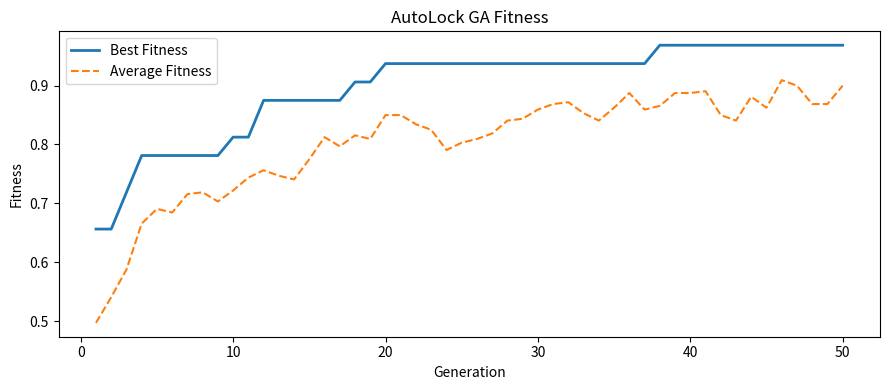

The matplotlib source for this figure:
"""
Usage:
    python autolock_sim.py [verilog_file]

If no file is provided, a built-in sample netlist is used.
"""

import random
import copy
import sys
import re
from collections import defaultdict

try:
    import networkx as nx
    HAS_NETWORKX = True
except ImportError:
    HAS_NETWORKX = False

try:
    import matplotlib.pyplot as plt
    HAS_MATPLOTLIB = True
except ImportError:
    HAS_MATPLOTLIB = False


# ─────────────────────────────────────────────
# GLOBAL CONFIGURATION
# ─────────────────────────────────────────────

POPULATION_SIZE  = 10
NUM_GENERATIONS  = 50
MUTATION_RATE    = 0.15
CROSSOVER_RATE   = 0.7
KEY_LENGTH       = 32

_ATTACK_TRIALS_GA    = 5
_ATTACK_TRIALS_FINAL = 30

OUTPUT_PORTS = {
    'ZN', 'Z', 'Y', 'Q', 'QN',
    'out', 'y', 'q', 'z', 'o',
    'sum', 'cout',
}

CLOCK_PORTS = {
    'CK', 'CLK', 'clock', 'clk',
    'SE', 'SI', 'CDN', 'SDN'
}

RESERVED_NETS = {
    'clock', 'clk',
    'reset', 'rst',
    'vdd', 'gnd'
}

CONSTANT_RE = re.compile(
    r"\d+'[bhdBHD][0-9a-fA-FxXzZ_]+"
)

SAMPLE_VERILOG = """
module simple_adder (
    input  wire a, b, cin,
    output wire sum, cout
);

    wire w1, w2, w3, w4, w5, w6;

    xor g1 (.a(a),   .b(b),   .out(w1));
    xor g2 (.a(w1),  .b(cin), .out(sum));
    and g3 (.a(a),   .b(b),   .out(w2));
    and g4 (.a(w1),  .b(cin), .out(w3));
    or  g5 (.a(w2),  .b(w3),  .out(cout));
    not g6 (.a(sum), .out(w4));
    and g7 (.a(w4),  .b(cin), .out(w5));
    or  g8 (.a(cout),.b(w5),  .out(w6));
    buf g9 (.a(w6),  .out(w4));

endmodule
"""


# ─────────────────────────────────────────────
# HELPERS
# ─────────────────────────────────────────────

def is_constant(signal: str) -> bool:
    return bool(CONSTANT_RE.fullmatch(signal.strip()))


# ─────────────────────────────────────────────
# 1. VERILOG PARSER
# ─────────────────────────────────────────────

def parse_verilog(source: str) -> dict:

    netlist = {
        'module': '',
        'inputs': [],
        'outputs': [],
        'wires': [],
        'gates': [],
    }

    # Module name
    m = re.search(r'\bmodule\s+(\w+)', source)
    if m:
        netlist['module'] = m.group(1)

    # Ports declarations (supports vectors like [3:0])
    port_pattern = re.compile(
        r'\b(input|output)\b\s+'
        r'(?:wire\s+)?'
        r'(?:\[(\d+):(\d+)\]\s+)?'
        r'([\w\s,]+);'
    )

    for direction, hi, lo, nets in port_pattern.findall(source):
        names = [n.strip() for n in nets.split(',') if n.strip()]

        # Vector ports
        if hi != '' and lo != '':
            hi_int = int(hi)
            lo_int = int(lo)

            for name in names:
                for i in range(lo_int, hi_int + 1):
                    netlist[direction + 's'].append(f"{name}[{i}]")

        # Scalar ports
        else:
            netlist[direction + 's'].extend(names)

    # Scalar wires
    for net in re.findall(
        r'\bwire\b\s+([\w\s,]+);',
        source
    ):

        if '[' in net:
            continue

        names = [
            n.strip()
            for n in net.split(',')
            if n.strip()
        ]

        netlist['wires'].extend(names)

    # Vector wires
    for match in re.finditer(
        r'\bwire\b\s*\[(\d+):(\d+)\]\s+([\w]+)\s*;',
        source
    ):

        hi, lo, base = (
            int(match.group(1)),
            int(match.group(2)),
            match.group(3)
        )

        for i in range(lo, hi + 1):
            netlist['wires'].append(f"{base}[{i}]")

    # Gate parser
    gate_pattern = re.compile(
        r'(?<![.\w])'
        r'([A-Za-z]\w*)'
        r'\s+(\w+)'
        r'\s*\(([^;]*?)\)\s*;',
        re.DOTALL
    )

    SKIP_KEYWORDS = {
        'module', 'endmodule',
        'input', 'output', 'inout',
        'wire', 'reg', 'assign',
        'always', 'begin', 'end',
        'if', 'else',
        'case', 'endcase',
        'for', 'while',
        'posedge', 'negedge',
        'parameter', 'localparam',
        'integer', 'genvar',
        'generate', 'endgenerate',
    }

    for gtype, gname, port_body in gate_pattern.findall(source):

        if gtype.lower() in SKIP_KEYWORDS:
            continue

        if gname.lower() in SKIP_KEYWORDS:
            continue

        ports = {}

        # FIXED parser regex
        for pm in re.finditer(
            r'\.(\w+)\s*\(\s*([^)]+?)\s*\)',
            port_body
        ):
            ports[pm.group(1)] = pm.group(2).strip()

        if not ports:
            continue

        netlist['gates'].append({
            'name': gname,
            'type': gtype,
            'ports': ports,
        })

    return netlist


# ─────────────────────────────────────────────
# 2. DRIVER TABLE
# ─────────────────────────────────────────────

def build_driver_table(netlist: dict):

    drivers = {}

    for gate in netlist['gates']:

        for port, net in gate['ports'].items():

            if port in OUTPUT_PORTS:
                drivers[net] = gate['name']

    return drivers


# ─────────────────────────────────────────────
# 3. CIRCUIT GRAPH
# ─────────────────────────────────────────────

def build_graph(netlist: dict):

    all_nets = set(
        netlist['inputs']
        + netlist['outputs']
        + netlist['wires']
    )

    graph = defaultdict(
        lambda: {
            'fanout': [],
            'fanin': [],
        }
    )

    for gate in netlist['gates']:

        ports = gate['ports']

        out_ports = [
            p for p in ports
            if p in OUTPUT_PORTS
        ]

        in_ports = [
            p for p in ports
            if p not in OUTPUT_PORTS
            and p not in CLOCK_PORTS
        ]

        if not out_ports and ports:
            port_list = list(ports.keys())
            out_ports = [port_list[-1]]
            in_ports = port_list[:-1]

        for op in out_ports:

            driver = ports[op]
            all_nets.add(driver)

            for ip in in_ports:

                sink = ports[ip]

                if is_constant(sink):
                    continue

                all_nets.add(sink)

                graph[driver]['fanout'].append(sink)
                graph[sink]['fanin'].append(driver)

    return dict(graph), list(all_nets)


# ─────────────────────────────────────────────
# 4. INITIAL POPULATION
# ─────────────────────────────────────────────

def generate_initial_population(
    netlist,
    nodes,
    key_length,
    pop_size
):

    candidates = []

    for gi, gate in enumerate(netlist['gates']):

        for port, signal in gate['ports'].items():

            if port in OUTPUT_PORTS:
                continue

            if port in CLOCK_PORTS:
                continue

            if signal in RESERVED_NETS:
                continue

            if signal in netlist['inputs']:
                continue

            if is_constant(signal):
                continue

            candidates.append(
                (gi, port, signal)
            )

    if not candidates:
        raise RuntimeError(
            "No valid locking candidates found."
        )

    population = []

    for _ in range(pop_size):

        individual = []

        for _ in range(key_length):

            gi, port, signal = random.choice(candidates)

            fake_signal = random.choice(nodes)

            while (
                fake_signal == signal
                or is_constant(fake_signal)
            ):
                fake_signal = random.choice(nodes)

            key_bit = random.randint(0, 1)

            individual.append(
                (
                    gi,
                    port,
                    signal,
                    fake_signal,
                    key_bit
                )
            )

        population.append(individual)

    return population


# ─────────────────────────────────────────────
# 5. APPLY LOCKING
# ─────────────────────────────────────────────

def apply_locking(netlist: dict, individual: list):

    locked = copy.deepcopy(netlist)

    locked['locking_points'] = []
    locked['key'] = []

    added_wires = []

    for idx, (
        gi,
        port,
        signal,
        fake_signal,
        key_bit
    ) in enumerate(individual):

        mux_out = f"lock_net_{idx}"

        added_wires.append(mux_out)

        gate = locked['gates'][gi]

        gate['ports'][port] = mux_out

        locked['locking_points'].append({
            'mux': f"KEY_MUX_{idx}",
            'in0': fake_signal,
            'in1': signal,
            'sel': f"key[{idx}]",
            'out': mux_out,
        })

        locked['key'].append(key_bit)

    locked['wires'].extend(added_wires)

    return locked


# ─────────────────────────────────────────────
# 6. ATTACK MODEL
# ─────────────────────────────────────────────

def simulate_attack_once(
    individual,
    graph,
    nodes
):

    if not nodes:
        return 0.5

    adj = defaultdict(set)

    for node, info in graph.items():

        for nb in info.get('fanout', []):
            adj[node].add(nb)

        for nb in info.get('fanin', []):
            adj[nb].add(node)

    def bfs_distance(src, dst):

        if src == dst:
            return 0

        visited = {src}
        queue = [(src, 0)]

        while queue:

            curr, dist = queue.pop(0)

            for nb in adj.get(curr, []):

                if nb == dst:
                    return dist + 1

                if nb not in visited:
                    visited.add(nb)
                    queue.append((nb, dist + 1))

        return 999

    def degree(node):

        fanout = len(
            graph.get(node, {}).get('fanout', [])
        )

        fanin = len(
            graph.get(node, {}).get('fanin', [])
        )

        return fanout + fanin

    correct_guesses = 0

    for (
        gi,
        port,
        signal,
        fake_signal,
        key_bit
    ) in individual:

        sim_real = 1.0 / (
            1 + abs(
                degree(signal)
                - degree(signal)
            )
        )

        sim_fake = 1.0 / (
            1 + abs(
                degree(signal)
                - degree(fake_signal)
            )
        )

        dist_real = bfs_distance(signal, signal)
        dist_fake = bfs_distance(signal, fake_signal)

        score_real = sim_real / (1 + dist_real * 0.1)
        score_fake = sim_fake / (1 + dist_fake * 0.1)

        noise = random.uniform(-0.01, 0.01)

        attacker_guess = (
            1 if (score_real + noise) >= score_fake
            else 0
        )

        if attacker_guess == key_bit:
            correct_guesses += 1

    return (
        correct_guesses / len(individual)
        if individual else 0.5
    )


def simulate_attack(
    individual,
    graph,
    nodes,
    n_trials=_ATTACK_TRIALS_GA
):

    total = sum(
        simulate_attack_once(
            individual,
            graph,
            nodes
        )
        for _ in range(n_trials)
    )

    return total / n_trials


def compute_fitness(
    individual,
    graph,
    nodes,
    n_trials=_ATTACK_TRIALS_GA
):

    return 1.0 - simulate_attack(
        individual,
        graph,
        nodes,
        n_trials
    )


# ─────────────────────────────────────────────
# 7. SELECTION
# ─────────────────────────────────────────────

def select_parents(
    population,
    fitnesses,
    n_parents
):

    TOURNAMENT_SIZE = 3

    parents = []

    indexed = list(zip(fitnesses, population))

    for _ in range(n_parents):

        contestants = random.sample(
            indexed,
            min(TOURNAMENT_SIZE, len(indexed))
        )

        winner = max(
            contestants,
            key=lambda x: x[0]
        )

        parents.append(winner[1])

    return parents


# ─────────────────────────────────────────────
# 8. CROSSOVER
# ─────────────────────────────────────────────

def crossover(parent_a, parent_b):

    if len(parent_a) <= 1:
        return (
            copy.deepcopy(parent_a),
            copy.deepcopy(parent_b)
        )

    cut = random.randint(
        1,
        len(parent_a) - 1
    )

    child_a = (
        parent_a[:cut]
        + parent_b[cut:]
    )

    child_b = (
        parent_b[:cut]
        + parent_a[cut:]
    )

    return child_a, child_b


# ─────────────────────────────────────────────
# 9. MUTATION
# ─────────────────────────────────────────────

def mutate(
    individual,
    netlist,
    nodes,
    mutation_rate
):

    mutated = copy.deepcopy(individual)

    for i, (
        gi,
        port,
        signal,
        fake_signal,
        key_bit
    ) in enumerate(mutated):

        if random.random() < mutation_rate:

            choice = random.randint(0, 1)

            if choice == 0:

                fake_signal = random.choice(nodes)

                while (
                    fake_signal == signal
                    or is_constant(fake_signal)
                ):
                    fake_signal = random.choice(nodes)

            else:
                key_bit ^= 1

            mutated[i] = (
                gi,
                port,
                signal,
                fake_signal,
                key_bit
            )

    return mutated


# ─────────────────────────────────────────────
# 10. GENETIC ALGORITHM
# ─────────────────────────────────────────────

def run_genetic_algorithm(
    netlist,
    graph,
    nodes
):

    print(f"\n{'='*55}")
    print(
        f"  AutoLock GA  |  "
        f"Pop={POPULATION_SIZE}  "
        f"Gen={NUM_GENERATIONS}  "
        f"Key={KEY_LENGTH}"
    )
    print(f"{'='*55}\n")

    population = generate_initial_population(
        netlist,
        nodes,
        KEY_LENGTH,
        POPULATION_SIZE
    )

    history = []

    best_individual = None
    best_fitness_seen = -1.0

    for gen in range(NUM_GENERATIONS):

        fitnesses = [
            compute_fitness(ind, graph, nodes)
            for ind in population
        ]

        gen_best = max(fitnesses)
        gen_avg = sum(fitnesses) / len(fitnesses)

        history.append(
            (gen_best, gen_avg)
        )

        best_idx = fitnesses.index(gen_best)

        if gen_best > best_fitness_seen:

            best_fitness_seen = gen_best

            best_individual = copy.deepcopy(
                population[best_idx]
            )

        if (gen + 1) % 10 == 0 or gen == 0:

            print(
                f"Gen {gen+1:>3}/{NUM_GENERATIONS} | "
                f"Best: {gen_best:.4f} | "
                f"Avg: {gen_avg:.4f}"
            )

        parents = select_parents(
            population,
            fitnesses,
            POPULATION_SIZE
        )

        new_population = []

        new_population.append(
            copy.deepcopy(
                population[best_idx]
            )
        )

        while len(new_population) < POPULATION_SIZE:

            pa, pb = random.sample(parents, 2)

            if random.random() < CROSSOVER_RATE:

                child_a, child_b = crossover(pa, pb)

            else:

                child_a = copy.deepcopy(pa)
                child_b = copy.deepcopy(pb)

            child_a = mutate(
                child_a,
                netlist,
                nodes,
                MUTATION_RATE
            )

            child_b = mutate(
                child_b,
                netlist,
                nodes,
                MUTATION_RATE
            )

            new_population.append(child_a)

            if len(new_population) < POPULATION_SIZE:
                new_population.append(child_b)

        population = new_population

    print(
        f"\nRe-evaluating champion over "
        f"{_ATTACK_TRIALS_FINAL} trials..."
    )

    best_fitness_final = compute_fitness(
        best_individual,
        graph,
        nodes,
        n_trials=_ATTACK_TRIALS_FINAL
    )

    return (
        best_individual,
        best_fitness_final,
        history
    )


# ─────────────────────────────────────────────
# 11. VERILOG OUTPUT
# ─────────────────────────────────────────────

def format_locked_verilog(
    netlist,
    locked
):

    lines = []

    mod = netlist.get(
        'module',
        'locked_circuit'
    )

    key = locked.get('key', [])
    lps = locked.get('locking_points', [])

    lines.append(
        "// AutoLock-generated locked netlist"
    )

    lines.append(
        f"// Correct key: {key}"
    )

    lines.append(
        f"module {mod}_locked ("
    )

    lines.append(
        f"    input wire [{len(key)-1}:0] key,"
    )

    if netlist['inputs']:
        lines.append(
            "    input wire "
            + ", ".join(netlist['inputs'])
            + ","
        )

    if netlist['outputs']:
        lines.append(
            "    output wire "
            + ", ".join(netlist['outputs'])
        )

    lines.append(");")
    lines.append("")

    wire_list = list(dict.fromkeys([
        w for w in locked['wires']
        if w not in netlist['outputs']
    ]))

    if wire_list:

        lines.append(
            "    wire "
            + ", ".join(wire_list)
            + ";"
        )

        lines.append("")

    lines.append(
        "    // Original gates"
    )

    for g in locked['gates']:

        port_str = ", ".join(
            f".{p}({n})"
            for p, n in g['ports'].items()
        )

        lines.append(
            f"    {g['type']} "
            f"{g['name']} "
            f"({port_str});"
        )

    lines.append("")
    lines.append(
        "    // Locking MUXes"
    )

    for lp in lps:

        lines.append(
            f"    mux2 {lp['mux']} ("
            f".in0({lp['in0']}), "
            f".in1({lp['in1']}), "
            f".sel({lp['sel']}), "
            f".out({lp['out']})"
            f");"
        )

    lines.append("")
    lines.append("endmodule")

    return "\n".join(lines)


# ─────────────────────────────────────────────
# 12. RESULTS
# ─────────────────────────────────────────────

def print_results(
    netlist,
    best_individual,
    best_fitness,
    history
):

    locked = apply_locking(
        netlist,
        best_individual
    )

    key = locked['key']

    attack_acc = 1.0 - best_fitness

    print(f"\n{'='*55}")
    print("RESULTS")
    print(f"{'='*55}")

    print(
        f"Best Fitness    : "
        f"{best_fitness:.4f}"
    )

    print(
        f"Attack Accuracy : "
        f"{attack_acc:.4f}"
    )

    print(
        f"Key Length      : "
        f"{len(key)} bits"
    )

    print(
        f"Correct Key     : "
        f"{''.join(str(b) for b in key)}"
    )

    print()

    verilog_out = format_locked_verilog(
        netlist,
        locked
    )

    return verilog_out, key


def save_outputs(
    verilog_out,
    key,
    history
):

    with open(
        "best_locked_circuit.v",
        "w"
    ) as f:

        f.write(verilog_out)

    print(
        "\nSaved: best_locked_circuit.v"
    )

    with open(
        "best_key.txt",
        "w"
    ) as f:

        f.write(
            "Correct key (binary): "
            + ''.join(str(b) for b in key)
            + "\n"
        )

        f.write(
            "Key bits: "
            + str(key)
            + "\n"
        )

    print("Saved: best_key.txt")

    if HAS_MATPLOTLIB and history:

        gens = range(
            1,
            len(history) + 1
        )

        bests = [h[0] for h in history]
        avgs = [h[1] for h in history]

        plt.figure(figsize=(9, 4))

        plt.plot(
            gens,
            bests,
            linewidth=2,
            label='Best Fitness'
        )

        plt.plot(
            gens,
            avgs,
            linestyle='--',
            label='Average Fitness'
        )

        plt.xlabel('Generation')
        plt.ylabel('Fitness')

        plt.title(
            'AutoLock GA Fitness'
        )

        plt.legend()

        plt.tight_layout()

        plt.savefig(
            "fitness_history.png",
            dpi=120
        )

        plt.close()

        print(
            "Saved: fitness_history.png"
        )


# ─────────────────────────────────────────────
# MAIN
# ─────────────────────────────────────────────

def main():

    if len(sys.argv) > 1:

        verilog_file = sys.argv[1]

        try:

            with open(verilog_file) as f:
                source = f.read()

            print(
                f"Loaded Verilog from: "
                f"{verilog_file}"
            )

        except FileNotFoundError:

            print(
                f"File not found: "
                f"{verilog_file}"
            )

            source = SAMPLE_VERILOG

    else:

        print(
            "No file specified — "
            "using built-in sample."
        )

        source = SAMPLE_VERILOG

    netlist = parse_verilog(source)

    print(
        f"Gates: {len(netlist['gates'])}"
    )

    graph, nodes = build_graph(netlist)

    if not nodes:

        nodes = (
            netlist['inputs']
            + netlist['outputs']
            + netlist['wires']
        )

    if len(nodes) < 2:

        nodes = [f"n{i}" for i in range(20)]

    best_individual, best_fitness, history = (
        run_genetic_algorithm(
            netlist,
            graph,
            nodes
        )
    )

    verilog_out, key = print_results(
        netlist,
        best_individual,
        best_fitness,
        history
    )

    save_outputs(
        verilog_out,
        key,
        history
    )

    print(
        f"\nDone. Final best fitness: "
        f"{best_fitness:.4f}\n"
    )


if __name__ == "__main__":
    main()
